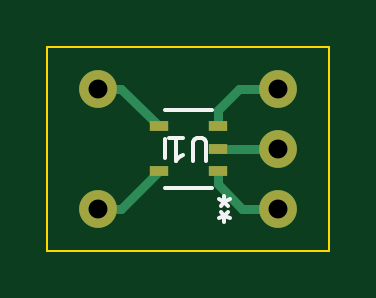
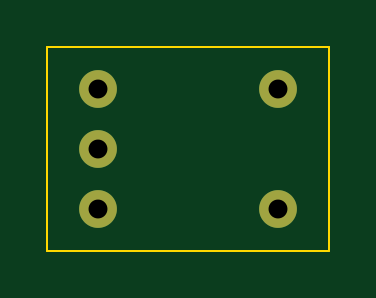
Circuit board: 11 layer files. Board 11.9 x 8.6 mm.
- bottom_copper: amp_breakout-B_Cu.gbr (817 bytes)
- bottom_mask: amp_breakout-B_Mask.gbr (626 bytes)
- paste: amp_breakout-B_Paste.gbr (455 bytes)
- bottom_silk: amp_breakout-B_Silkscreen.gbr (456 bytes)
- outline: amp_breakout-Edge_Cuts.gbr (610 bytes)
- top_copper: amp_breakout-F_Cu.gbr (1859 bytes)
- top_mask: amp_breakout-F_Mask.gbr (801 bytes)
- paste: amp_breakout-F_Paste.gbr (630 bytes)
- top_silk: amp_breakout-F_Silkscreen.gbr (2395 bytes)
- drill: amp_breakout-NPTH-drl.gbr (464 bytes)
- drill: amp_breakout-PTH-drl.gbr (666 bytes)

=== bottom_copper: amp_breakout-B_Cu.gbr ===
%TF.GenerationSoftware,KiCad,Pcbnew,7.0.9*%
%TF.CreationDate,2024-04-11T13:57:33-07:00*%
%TF.ProjectId,amp_breakout,616d705f-6272-4656-916b-6f75742e6b69,rev?*%
%TF.SameCoordinates,Original*%
%TF.FileFunction,Copper,L2,Bot*%
%TF.FilePolarity,Positive*%
%FSLAX46Y46*%
G04 Gerber Fmt 4.6, Leading zero omitted, Abs format (unit mm)*
G04 Created by KiCad (PCBNEW 7.0.9) date 2024-04-11 13:57:33*
%MOMM*%
%LPD*%
G01*
G04 APERTURE LIST*
%TA.AperFunction,ComponentPad*%
%ADD10C,1.600000*%
%TD*%
G04 APERTURE END LIST*
D10*
%TO.P,J1,1,Pin_1*%
%TO.N,/pin1*%
X131699000Y-79502000D03*
%TO.P,J1,2,Pin_2*%
%TO.N,/pin2*%
X131699000Y-76962000D03*
%TO.P,J1,3,Pin_3*%
%TO.N,/pin3*%
X131699000Y-74422000D03*
%TO.P,J1,4,Pin_4*%
%TO.N,/pin4*%
X124079000Y-74422000D03*
%TO.P,J1,5,Pin_5*%
%TO.N,/pin5*%
X124079000Y-79502000D03*
%TD*%
M02*

=== bottom_mask: amp_breakout-B_Mask.gbr ===
%TF.GenerationSoftware,KiCad,Pcbnew,7.0.9*%
%TF.CreationDate,2024-04-11T13:57:33-07:00*%
%TF.ProjectId,amp_breakout,616d705f-6272-4656-916b-6f75742e6b69,rev?*%
%TF.SameCoordinates,Original*%
%TF.FileFunction,Soldermask,Bot*%
%TF.FilePolarity,Negative*%
%FSLAX46Y46*%
G04 Gerber Fmt 4.6, Leading zero omitted, Abs format (unit mm)*
G04 Created by KiCad (PCBNEW 7.0.9) date 2024-04-11 13:57:33*
%MOMM*%
%LPD*%
G01*
G04 APERTURE LIST*
%ADD10C,1.600000*%
G04 APERTURE END LIST*
D10*
%TO.C,J1*%
X131699000Y-79502000D03*
X131699000Y-76962000D03*
X131699000Y-74422000D03*
X124079000Y-74422000D03*
X124079000Y-79502000D03*
%TD*%
M02*

=== paste: amp_breakout-B_Paste.gbr ===
%TF.GenerationSoftware,KiCad,Pcbnew,7.0.9*%
%TF.CreationDate,2024-04-11T13:57:33-07:00*%
%TF.ProjectId,amp_breakout,616d705f-6272-4656-916b-6f75742e6b69,rev?*%
%TF.SameCoordinates,Original*%
%TF.FileFunction,Paste,Bot*%
%TF.FilePolarity,Positive*%
%FSLAX46Y46*%
G04 Gerber Fmt 4.6, Leading zero omitted, Abs format (unit mm)*
G04 Created by KiCad (PCBNEW 7.0.9) date 2024-04-11 13:57:33*
%MOMM*%
%LPD*%
G01*
G04 APERTURE LIST*
G04 APERTURE END LIST*
M02*

=== bottom_silk: amp_breakout-B_Silkscreen.gbr ===
%TF.GenerationSoftware,KiCad,Pcbnew,7.0.9*%
%TF.CreationDate,2024-04-11T13:57:33-07:00*%
%TF.ProjectId,amp_breakout,616d705f-6272-4656-916b-6f75742e6b69,rev?*%
%TF.SameCoordinates,Original*%
%TF.FileFunction,Legend,Bot*%
%TF.FilePolarity,Positive*%
%FSLAX46Y46*%
G04 Gerber Fmt 4.6, Leading zero omitted, Abs format (unit mm)*
G04 Created by KiCad (PCBNEW 7.0.9) date 2024-04-11 13:57:33*
%MOMM*%
%LPD*%
G01*
G04 APERTURE LIST*
G04 APERTURE END LIST*
M02*

=== outline: amp_breakout-Edge_Cuts.gbr ===
%TF.GenerationSoftware,KiCad,Pcbnew,7.0.9*%
%TF.CreationDate,2024-04-11T13:57:33-07:00*%
%TF.ProjectId,amp_breakout,616d705f-6272-4656-916b-6f75742e6b69,rev?*%
%TF.SameCoordinates,Original*%
%TF.FileFunction,Profile,NP*%
%FSLAX46Y46*%
G04 Gerber Fmt 4.6, Leading zero omitted, Abs format (unit mm)*
G04 Created by KiCad (PCBNEW 7.0.9) date 2024-04-11 13:57:33*
%MOMM*%
%LPD*%
G01*
G04 APERTURE LIST*
%TA.AperFunction,Profile*%
%ADD10C,0.100000*%
%TD*%
G04 APERTURE END LIST*
D10*
X121920000Y-72644000D02*
X133858000Y-72644000D01*
X133858000Y-81280000D01*
X121920000Y-81280000D01*
X121920000Y-72644000D01*
M02*

=== top_copper: amp_breakout-F_Cu.gbr ===
%TF.GenerationSoftware,KiCad,Pcbnew,7.0.9*%
%TF.CreationDate,2024-04-11T13:57:33-07:00*%
%TF.ProjectId,amp_breakout,616d705f-6272-4656-916b-6f75742e6b69,rev?*%
%TF.SameCoordinates,Original*%
%TF.FileFunction,Copper,L1,Top*%
%TF.FilePolarity,Positive*%
%FSLAX46Y46*%
G04 Gerber Fmt 4.6, Leading zero omitted, Abs format (unit mm)*
G04 Created by KiCad (PCBNEW 7.0.9) date 2024-04-11 13:57:33*
%MOMM*%
%LPD*%
G01*
G04 APERTURE LIST*
%TA.AperFunction,ComponentPad*%
%ADD10C,1.600000*%
%TD*%
%TA.AperFunction,SMDPad,CuDef*%
%ADD11R,0.774700X0.457200*%
%TD*%
%TA.AperFunction,Conductor*%
%ADD12C,0.400000*%
%TD*%
G04 APERTURE END LIST*
D10*
%TO.P,J1,1,Pin_1*%
%TO.N,/pin1*%
X131699000Y-79502000D03*
%TO.P,J1,2,Pin_2*%
%TO.N,/pin2*%
X131699000Y-76962000D03*
%TO.P,J1,3,Pin_3*%
%TO.N,/pin3*%
X131699000Y-74422000D03*
%TO.P,J1,4,Pin_4*%
%TO.N,/pin4*%
X124079000Y-74422000D03*
%TO.P,J1,5,Pin_5*%
%TO.N,/pin5*%
X124079000Y-79502000D03*
%TD*%
D11*
%TO.P,U1,1,OUT*%
%TO.N,/pin1*%
X129152650Y-77912001D03*
%TO.P,U1,2,GND*%
%TO.N,/pin2*%
X129152650Y-76962000D03*
%TO.P,U1,3,IN+*%
%TO.N,/pin3*%
X129152650Y-76011999D03*
%TO.P,U1,4,IN-*%
%TO.N,/pin4*%
X126625350Y-76011999D03*
%TO.P,U1,5,VDD*%
%TO.N,/pin5*%
X126625350Y-77912001D03*
%TD*%
D12*
%TO.N,/pin5*%
X124079000Y-79502000D02*
X125035351Y-79502000D01*
X125035351Y-79502000D02*
X126625350Y-77912001D01*
%TO.N,/pin4*%
X124079000Y-74422000D02*
X125035351Y-74422000D01*
X125035351Y-74422000D02*
X126625350Y-76011999D01*
%TO.N,/pin1*%
X129152650Y-78479650D02*
X130175000Y-79502000D01*
X129152650Y-77912001D02*
X129152650Y-78479650D01*
X130175000Y-79502000D02*
X131699000Y-79502000D01*
%TO.N,/pin2*%
X129152650Y-76962000D02*
X131699000Y-76962000D01*
%TO.N,/pin3*%
X129152650Y-75317350D02*
X130048000Y-74422000D01*
X130048000Y-74422000D02*
X131699000Y-74422000D01*
X129152650Y-76011999D02*
X129152650Y-75317350D01*
%TD*%
M02*

=== top_mask: amp_breakout-F_Mask.gbr ===
%TF.GenerationSoftware,KiCad,Pcbnew,7.0.9*%
%TF.CreationDate,2024-04-11T13:57:33-07:00*%
%TF.ProjectId,amp_breakout,616d705f-6272-4656-916b-6f75742e6b69,rev?*%
%TF.SameCoordinates,Original*%
%TF.FileFunction,Soldermask,Top*%
%TF.FilePolarity,Negative*%
%FSLAX46Y46*%
G04 Gerber Fmt 4.6, Leading zero omitted, Abs format (unit mm)*
G04 Created by KiCad (PCBNEW 7.0.9) date 2024-04-11 13:57:33*
%MOMM*%
%LPD*%
G01*
G04 APERTURE LIST*
%ADD10C,1.600000*%
%ADD11R,0.774700X0.457200*%
G04 APERTURE END LIST*
D10*
%TO.C,J1*%
X131699000Y-79502000D03*
X131699000Y-76962000D03*
X131699000Y-74422000D03*
X124079000Y-74422000D03*
X124079000Y-79502000D03*
%TD*%
D11*
%TO.C,U1*%
X129152650Y-77912001D03*
X129152650Y-76962000D03*
X129152650Y-76011999D03*
X126625350Y-76011999D03*
X126625350Y-77912001D03*
%TD*%
M02*

=== paste: amp_breakout-F_Paste.gbr ===
%TF.GenerationSoftware,KiCad,Pcbnew,7.0.9*%
%TF.CreationDate,2024-04-11T13:57:33-07:00*%
%TF.ProjectId,amp_breakout,616d705f-6272-4656-916b-6f75742e6b69,rev?*%
%TF.SameCoordinates,Original*%
%TF.FileFunction,Paste,Top*%
%TF.FilePolarity,Positive*%
%FSLAX46Y46*%
G04 Gerber Fmt 4.6, Leading zero omitted, Abs format (unit mm)*
G04 Created by KiCad (PCBNEW 7.0.9) date 2024-04-11 13:57:33*
%MOMM*%
%LPD*%
G01*
G04 APERTURE LIST*
%ADD10R,0.774700X0.457200*%
G04 APERTURE END LIST*
D10*
%TO.C,U1*%
X129152650Y-77912001D03*
X129152650Y-76962000D03*
X129152650Y-76011999D03*
X126625350Y-76011999D03*
X126625350Y-77912001D03*
%TD*%
M02*

=== top_silk: amp_breakout-F_Silkscreen.gbr ===
%TF.GenerationSoftware,KiCad,Pcbnew,7.0.9*%
%TF.CreationDate,2024-04-11T13:57:33-07:00*%
%TF.ProjectId,amp_breakout,616d705f-6272-4656-916b-6f75742e6b69,rev?*%
%TF.SameCoordinates,Original*%
%TF.FileFunction,Legend,Top*%
%TF.FilePolarity,Positive*%
%FSLAX46Y46*%
G04 Gerber Fmt 4.6, Leading zero omitted, Abs format (unit mm)*
G04 Created by KiCad (PCBNEW 7.0.9) date 2024-04-11 13:57:33*
%MOMM*%
%LPD*%
G01*
G04 APERTURE LIST*
%ADD10C,0.100000*%
%ADD11C,0.150000*%
%ADD12C,0.152400*%
G04 APERTURE END LIST*
D10*
X126285666Y-68799419D02*
X126285666Y-69513704D01*
X126285666Y-69513704D02*
X126238047Y-69656561D01*
X126238047Y-69656561D02*
X126142809Y-69751800D01*
X126142809Y-69751800D02*
X125999952Y-69799419D01*
X125999952Y-69799419D02*
X125904714Y-69799419D01*
X127285666Y-69799419D02*
X126714238Y-69799419D01*
X126999952Y-69799419D02*
X126999952Y-68799419D01*
X126999952Y-68799419D02*
X126904714Y-68942276D01*
X126904714Y-68942276D02*
X126809476Y-69037514D01*
X126809476Y-69037514D02*
X126714238Y-69085133D01*
D11*
X128650904Y-77507180D02*
X128650904Y-76697657D01*
X128650904Y-76697657D02*
X128603285Y-76602419D01*
X128603285Y-76602419D02*
X128555666Y-76554800D01*
X128555666Y-76554800D02*
X128460428Y-76507180D01*
X128460428Y-76507180D02*
X128269952Y-76507180D01*
X128269952Y-76507180D02*
X128174714Y-76554800D01*
X128174714Y-76554800D02*
X128127095Y-76602419D01*
X128127095Y-76602419D02*
X128079476Y-76697657D01*
X128079476Y-76697657D02*
X128079476Y-77507180D01*
X127079476Y-76507180D02*
X127650904Y-76507180D01*
X127365190Y-76507180D02*
X127365190Y-77507180D01*
X127365190Y-77507180D02*
X127460428Y-77364323D01*
X127460428Y-77364323D02*
X127555666Y-77269085D01*
X127555666Y-77269085D02*
X127650904Y-77221466D01*
X129406650Y-78967019D02*
X129406650Y-79205114D01*
X129168555Y-79109876D02*
X129406650Y-79205114D01*
X129406650Y-79205114D02*
X129644745Y-79109876D01*
X129263793Y-79395590D02*
X129406650Y-79205114D01*
X129406650Y-79205114D02*
X129549507Y-79395590D01*
X129406649Y-80057380D02*
X129406649Y-79819285D01*
X129644744Y-79914523D02*
X129406649Y-79819285D01*
X129406649Y-79819285D02*
X129168554Y-79914523D01*
X129549506Y-79628809D02*
X129406649Y-79819285D01*
X129406649Y-79819285D02*
X129263792Y-79628809D01*
D12*
%TO.C,U1*%
X128892300Y-75311000D02*
X126885700Y-75311000D01*
X126885700Y-78613000D02*
X128892300Y-78613000D01*
X126885700Y-76573339D02*
X126885700Y-77350661D01*
%TD*%
M02*

=== drill: amp_breakout-NPTH-drl.gbr ===
%TF.GenerationSoftware,KiCad,Pcbnew,7.0.9*%
%TF.CreationDate,2024-04-11T13:57:36-07:00*%
%TF.ProjectId,amp_breakout,616d705f-6272-4656-916b-6f75742e6b69,rev?*%
%TF.SameCoordinates,Original*%
%TF.FileFunction,NonPlated,1,2,NPTH*%
%TF.FilePolarity,Positive*%
%FSLAX46Y46*%
G04 Gerber Fmt 4.6, Leading zero omitted, Abs format (unit mm)*
G04 Created by KiCad (PCBNEW 7.0.9) date 2024-04-11 13:57:36*
%MOMM*%
%LPD*%
G01*
G04 APERTURE LIST*
G04 APERTURE END LIST*
M02*

=== drill: amp_breakout-PTH-drl.gbr ===
%TF.GenerationSoftware,KiCad,Pcbnew,7.0.9*%
%TF.CreationDate,2024-04-11T13:57:36-07:00*%
%TF.ProjectId,amp_breakout,616d705f-6272-4656-916b-6f75742e6b69,rev?*%
%TF.SameCoordinates,Original*%
%TF.FileFunction,Plated,1,2,PTH,Drill*%
%TF.FilePolarity,Positive*%
%FSLAX46Y46*%
G04 Gerber Fmt 4.6, Leading zero omitted, Abs format (unit mm)*
G04 Created by KiCad (PCBNEW 7.0.9) date 2024-04-11 13:57:36*
%MOMM*%
%LPD*%
G01*
G04 APERTURE LIST*
%TA.AperFunction,ComponentDrill*%
%ADD10C,0.800000*%
%TD*%
G04 APERTURE END LIST*
D10*
%TO.C,J1*%
X124079000Y-74422000D03*
X124079000Y-79502000D03*
X131699000Y-74422000D03*
X131699000Y-76962000D03*
X131699000Y-79502000D03*
M02*

